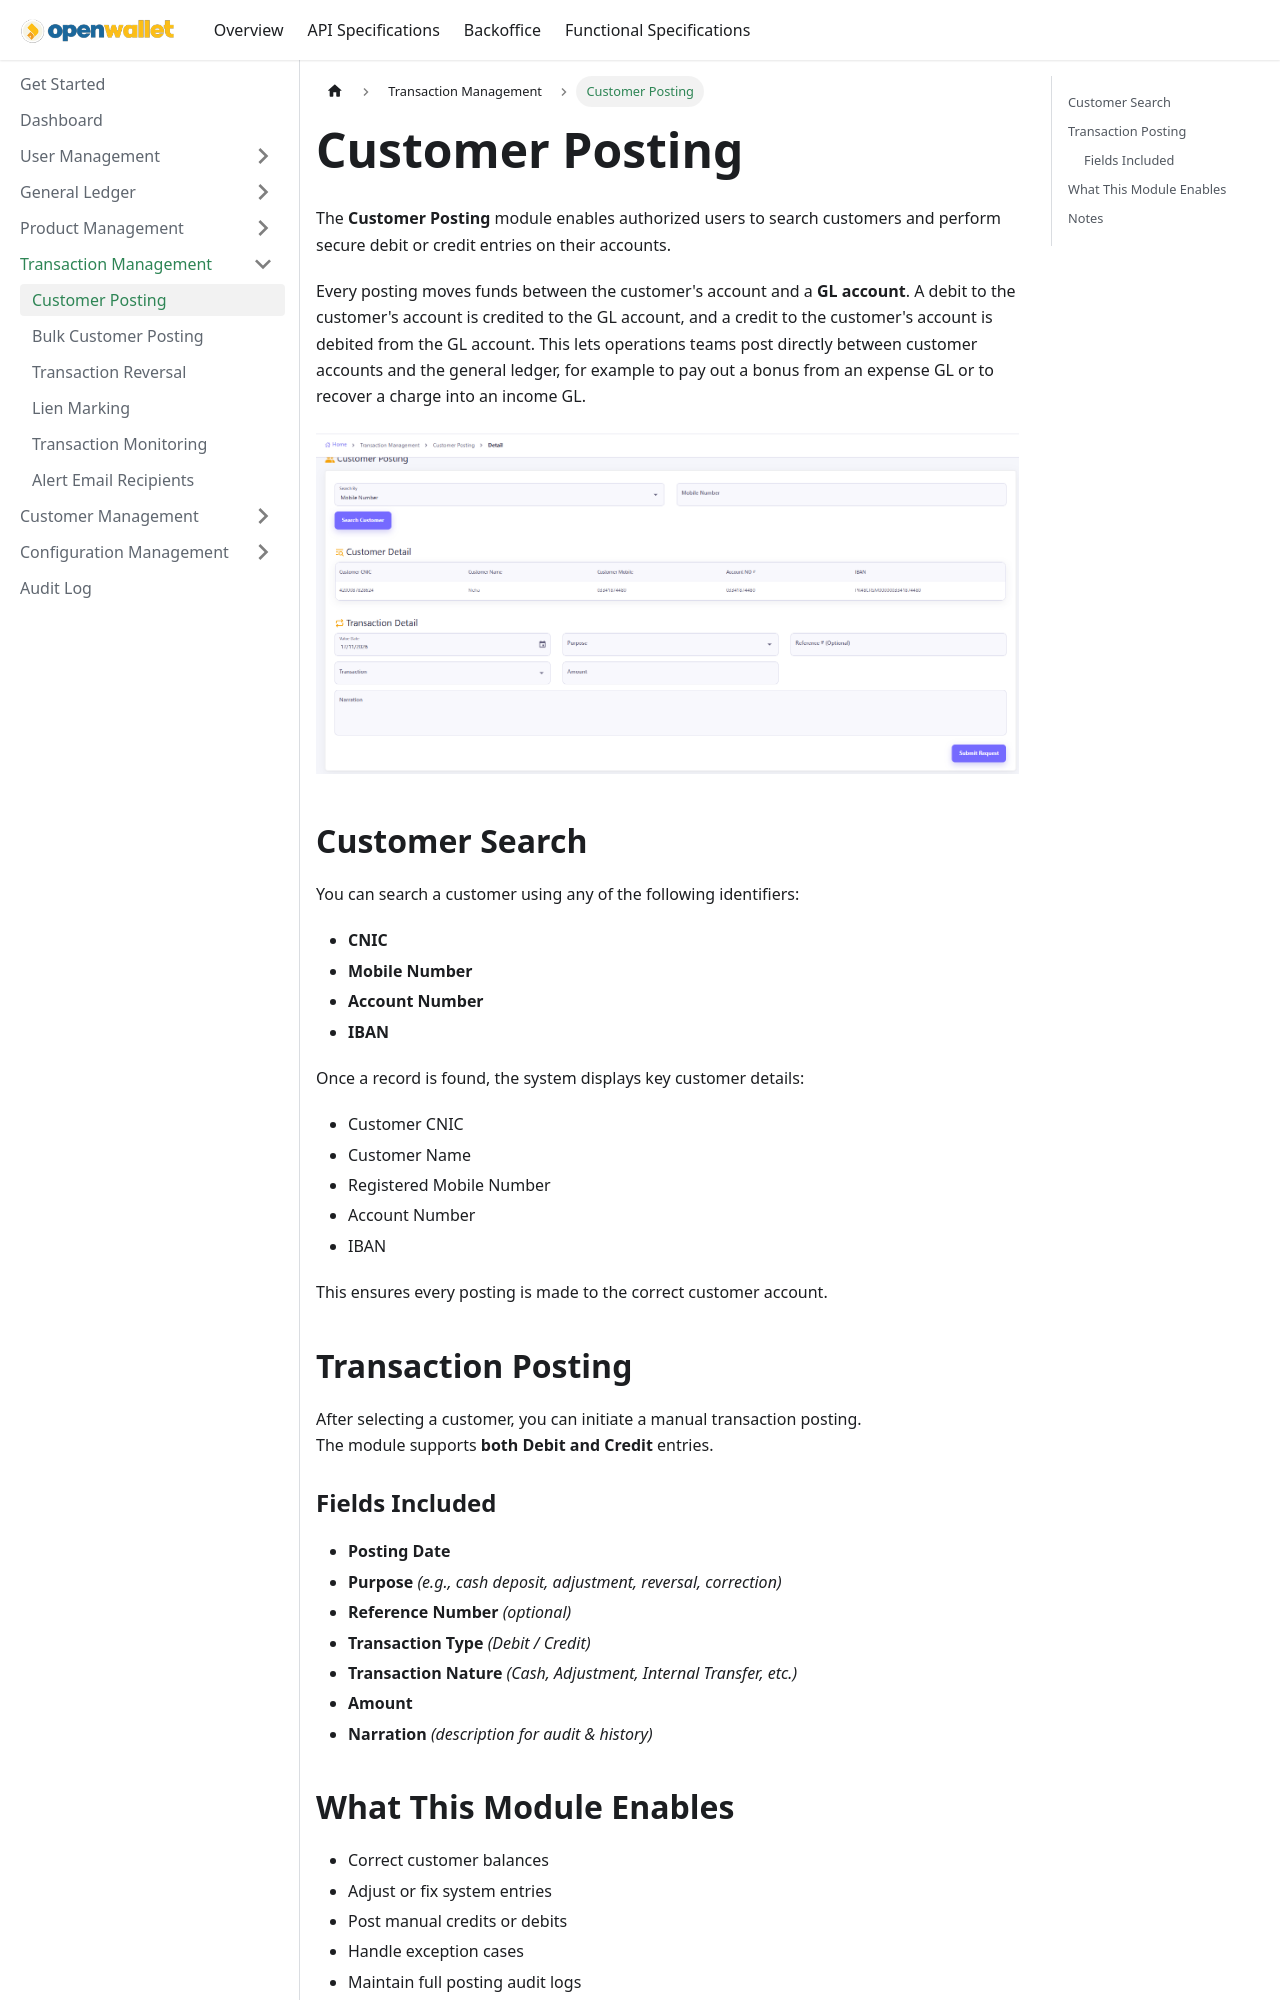

repository: paysyslab/openwalletdocs · page: docs/backoffice/transaction-management/customer-posting.html · generator: docusaurus

---
title: Customer Posting
sidebar_label: Customer Posting
---


# Customer Posting


The **Customer Posting** module enables authorized users to search customers and perform secure debit or credit entries on their accounts.

![Customer Posting](/img/customer-posting.png)

---

## Customer Search

You can search a customer using any of the following identifiers:

- **CNIC**
- **Mobile Number**
- **Account Number**
- **IBAN**

Once a record is found, the system displays key customer details:

- Customer CNIC  
- Customer Name  
- Registered Mobile Number  
- Account Number  
- IBAN  

This ensures every posting is made to the correct customer account.

---

## Transaction Posting

After selecting a customer, you can initiate a manual transaction posting.  
The module supports **both Debit and Credit** entries.

### **Fields Included**
- **Posting Date**  
- **Purpose** *(e.g., cash deposit, adjustment, reversal, correction)*  
- **Reference Number** *(optional)*  
- **Transaction Type** *(Debit / Credit)*  
- **Transaction Nature** *(Cash, Adjustment, Internal Transfer, etc.)*  
- **Amount**  
- **Narration** *(description for audit & history)*  

---
